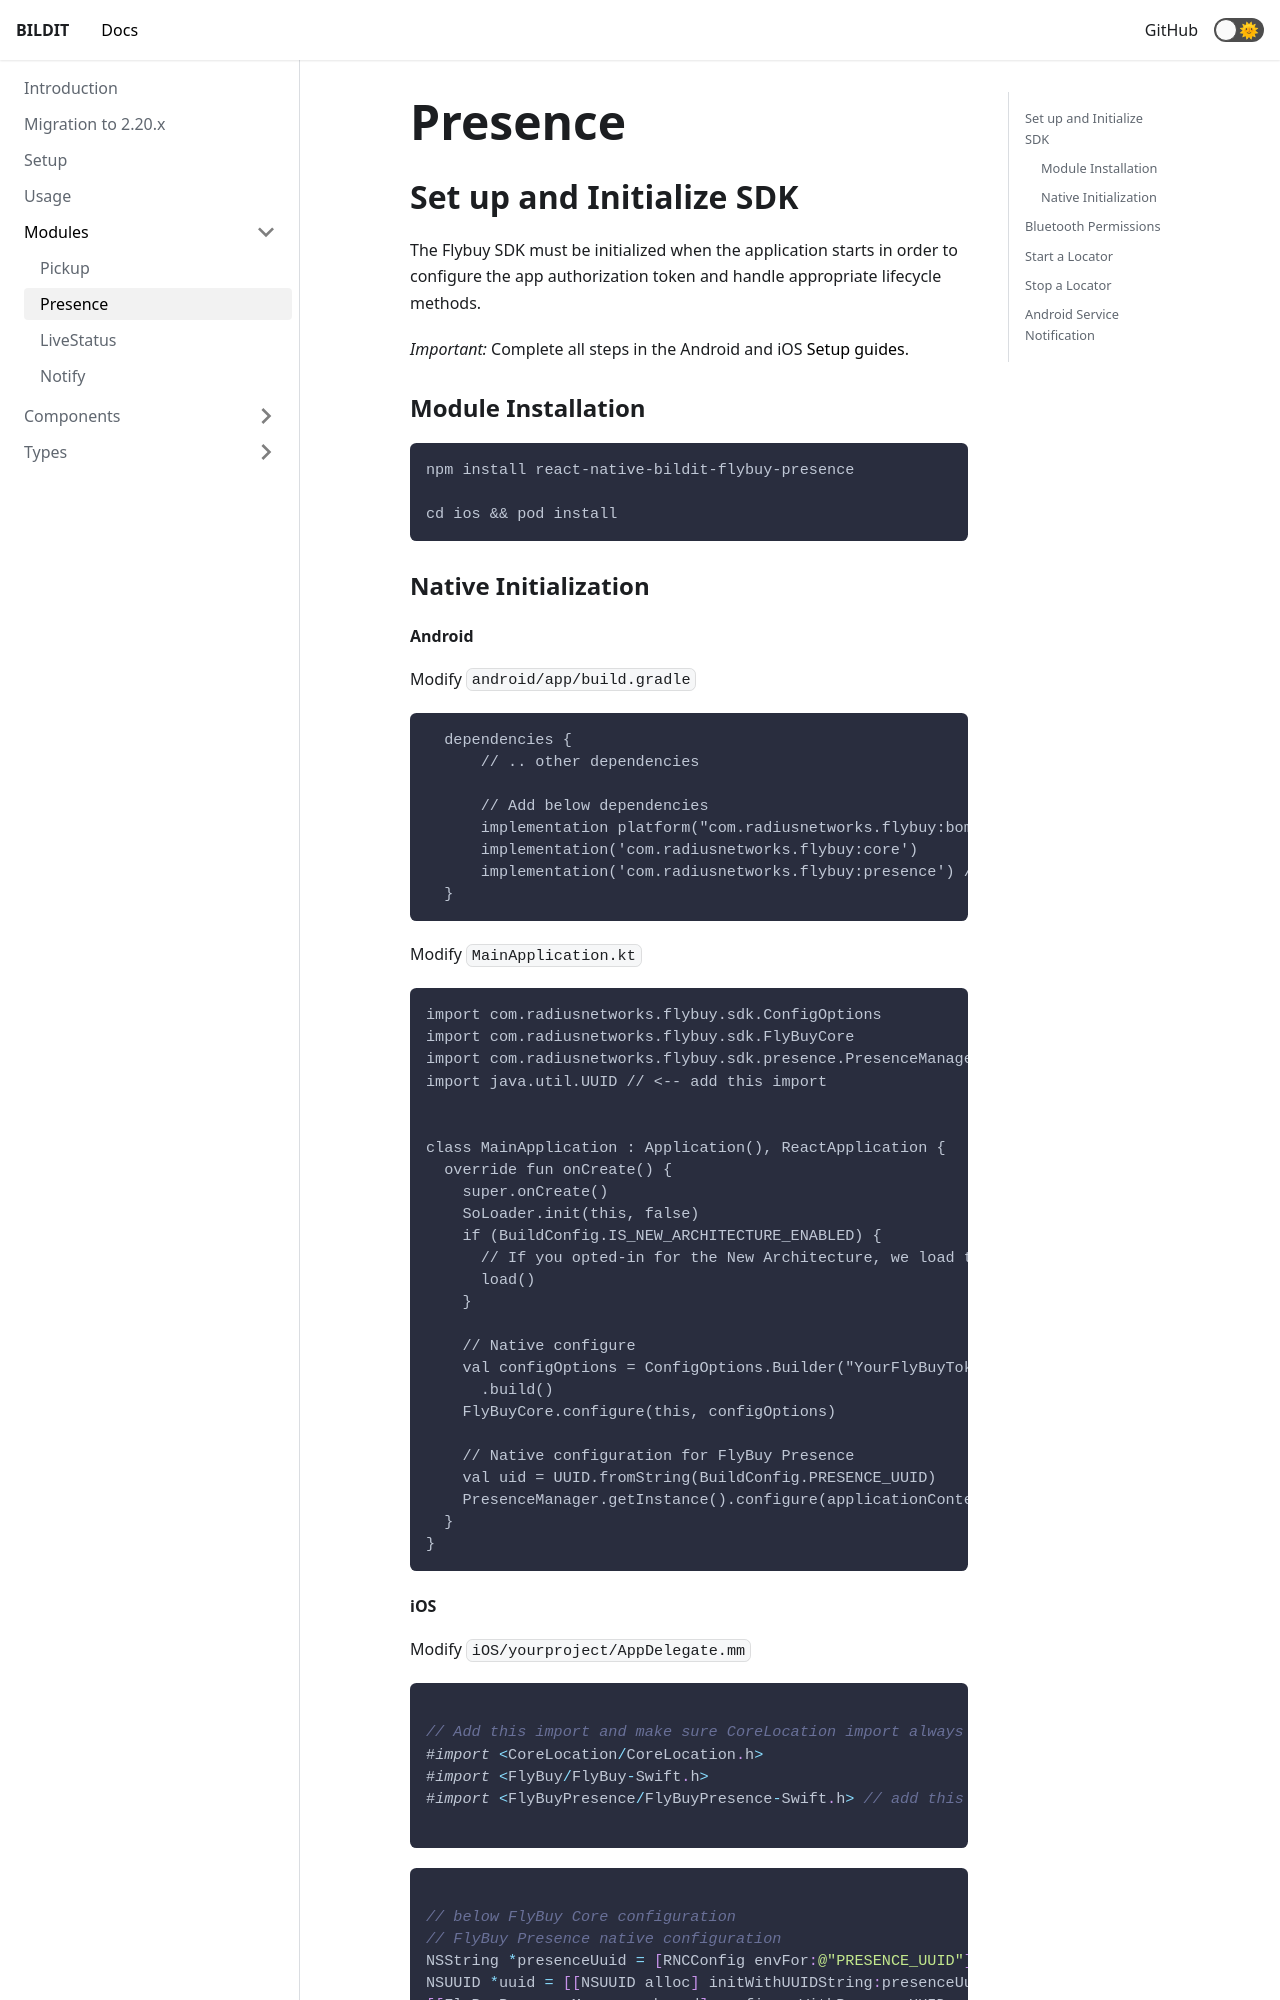

repository: BILDIT-Platform/react-native-bildit-flybuy · page: docs/Modules/Presence/index.html · generator: docusaurus

---
sidebar_position: 2
---

## Set up and Initialize SDK

The Flybuy SDK must be initialized when the application starts in order to configure the app authorization token and handle appropriate lifecycle methods.

_Important:_ Complete all steps in the Android and iOS [Setup guides](../Setup.md#installation).

### Module Installation

```sh
npm install react-native-bildit-flybuy-presence

cd ios && pod install
```

### Native Initialization

#### Android

Modify `android/app/build.gradle`

```gradle
  dependencies {
      // .. other dependencies

      // Add below dependencies
      implementation platform("com.radiusnetworks.flybuy:bom:$flybuyVersion")
      implementation('com.radiusnetworks.flybuy:core')
      implementation('com.radiusnetworks.flybuy:presence') // add this line
  }
```

Modify `MainApplication.kt`

```kotlin
import com.radiusnetworks.flybuy.sdk.ConfigOptions
import com.radiusnetworks.flybuy.sdk.FlyBuyCore
import com.radiusnetworks.flybuy.sdk.presence.PresenceManager // <-- add this import
import java.util.UUID // <-- add this import


class MainApplication : Application(), ReactApplication {
  override fun onCreate() {
    super.onCreate()
    SoLoader.init(this, false)
    if (BuildConfig.IS_NEW_ARCHITECTURE_ENABLED) {
      // If you opted-in for the New Architecture, we load the native entry point for this app.
      load()
    }

    // Native configure
    val configOptions = ConfigOptions.Builder("YourFlyBuyToken")
      .build()
    FlyBuyCore.configure(this, configOptions)

    // Native configuration for FlyBuy Presence
    val uid = UUID.fromString(BuildConfig.PRESENCE_UUID)
    PresenceManager.getInstance().configure(applicationContext, uid)
  }
}
```
